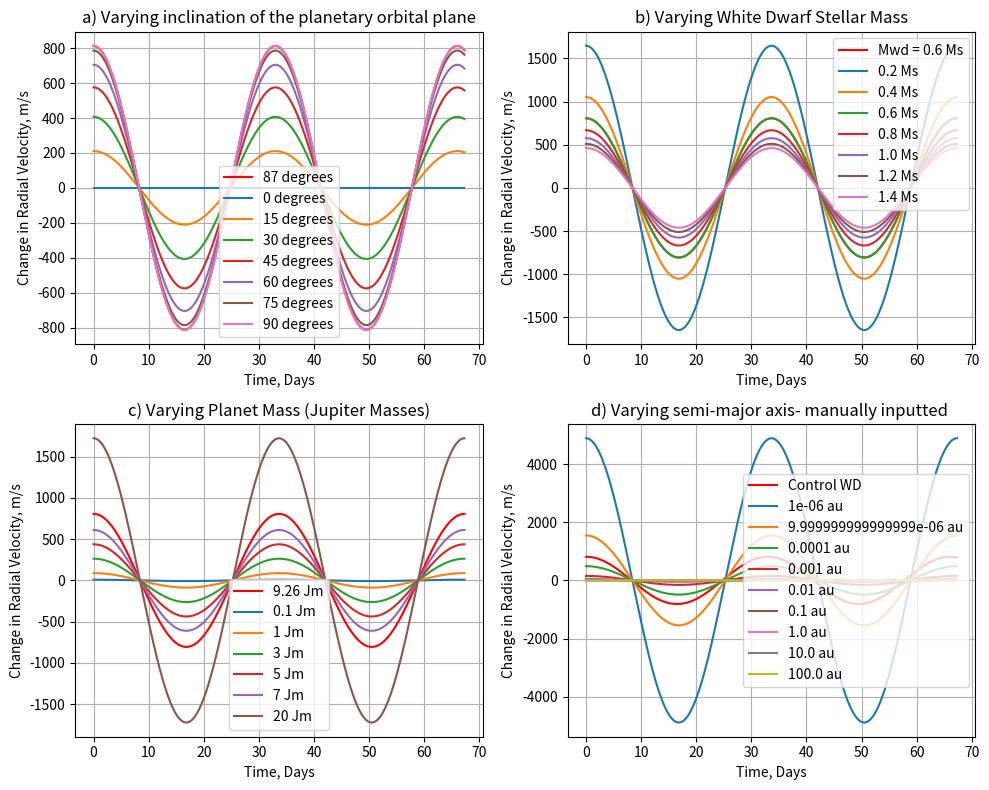

The matplotlib source for this figure: (Note: this script raises an exception after producing the figure.)
#Initial attempt at simulating radial velosity curves for exoplanet detection 
#Using the equations and theory from the planetary system dynamics example sheet 

# Ideally store a dictionary for each white dwarf
#Then reference each value in the dictionary so the formula is interchangeable

import numpy as np
import matplotlib.pyplot as plt
from fractions import Fraction

# Constants
G = 6.67430e-11         # Gravitational constant (m^3/kg/s^2)
Mwd = 0.6* 2e30    # Mass of the star (in kilograms)
Mpl = 9.26 * 1.898e27         # Mass of the planet (in kilograms)
au = 149597870700
#asun = 2*au
a = 0 #placeholder for a

period = 33.65 * 24 *3600    # Orbital period of the planet (in seconds)

e = 0                # Eccentricity of the planet's orbit
i =  87              #inclination of the orbital plane to the true sky
omega = 0    #argument of pericenter chosen at 0 - leads to no eccentricities

# Time range
t = np.linspace(0, 2* period, 1000)
tdays = t/(24*3600) 

# Calculate the radial velocity variation - using newton raphson iteration
def eccentric_anomaly(mean_anomaly):
    # Initial guess for eccentric anomaly, as a function of mean anomaly
    E0 = mean_anomaly
    while True:
        E1 = E0 - (E0 - e * np.sin(E0) - mean_anomaly) / (1 - e * np.cos(E0))
        if abs(E1 - E0) < 1e-8:
            break
        E0 = E1
    return E1

def radial_velocity(t,Mwd,M_pl, T, e, i,a,): 
    #input parameters of time, Mass of WD,mass of planet in jupiter masses, Orbital period, eccentricity, inclination, set semi major axis of planet.
    period = T * 24 *3600 #convert into seconds
    Mpl = M_pl  * 1.898e27 #convert into kg
    i = i *np.pi/180  #convert into radians
    if a == 0:
        a = np.cbrt(period**2 * G * (Mpl +Mwd)/(4*np.pi**2)) 
        asun = a * (Mpl/(Mwd+Mpl))
    else: #a has been inputted as a function of 
        asun = a* au * (Mwd/Mpl)

    Mprime = (Mpl**3/((Mwd + Mpl)**2))
    P = np.sqrt(((4 * np.pi**2)/ (G * Mprime))* asun**3)

    # Calculate the mean anomaly
    mean_anomaly = 2 * np.pi * t / period

    # Calculate the eccentric anomaly
    eccentric_anomaly_values = [eccentric_anomaly(ma) for ma in mean_anomaly]

    # Calculate the true anomaly
    mu = [2 * np.arctan(np.sqrt((1 + e) / (1 - e)) * np.tan(ea / 2)) for ea in eccentric_anomaly_values]

    K = 2 * (np.pi/P) * (asun * np.sin(i))/(((1 - e**2)**(1/2)))

    vrad = K*(np.cos(mu)  + e * np.cos(omega))#the velocity of the star along the line of sight
    #should add in omega^^ here
    return vrad 

radial_velocities_original = radial_velocity(t,0.6* 2e30,9.26, 33, 0, 87,a)

# Plot the radial velocity variations
fig, axs = plt.subplots(2, 2, figsize=(10, 8))
#plt.figure()
#plt.plot(tdays, radial_velocities,  marker='o', linestyle='-')
#plt.title("Radial Velocity of a Star with an Orbiting Exoplanet")
#plt.xlabel("Time (days)")
#plt.ylabel("Radial Velocity (m/s)")
#fill in data for each subplot

#Inclination

axs[0, 0].plot(tdays,radial_velocities_original , label='87 degrees', color='red')
for i in (0, 15 ,30 , 45, 60, 75 , 90):
    axs[0, 0].plot(tdays,radial_velocity(t,0.6* 2e30,9.26, 33, 0, i,a) , label=(str(i) +" degrees"))
axs[0, 0].set_title('a) Varying inclination of the planetary orbital plane')
axs[0, 0].set_xlabel('Time, Days')
axs[0, 0].set_ylabel('Change in Radial Velocity, m/s')

axs[0, 1].plot(tdays, radial_velocity(t,0.6* 2e30,9.26, 33.65, 0, 87,a), label='Mwd = 0.6 Ms', color='red')
for Mwd in np.linspace(0.2,1.4,7):
    axs[0, 1].plot(tdays, radial_velocity(t,Mwd * 2e30,9.26, 33.65, 0, 87,a), label= str(Mwd) + " Ms" )
axs[0, 1].set_title('b) Varying White Dwarf Stellar Mass')
axs[0, 1].set_xlabel('Time, Days')
axs[0, 1].set_ylabel('Change in Radial Velocity, m/s')

axs[1, 0].plot(tdays, radial_velocity(t, 0.6* 2e30,9.26, 33.65, 0, 87,a), label='9.26 Jm', color='red')
for Mpl in (0.1,1,3,5,7,20):
    axs[1, 0].plot(tdays, radial_velocity(t,0.6* 2e30,Mpl, 33.65, 0, 87,a), label=str(Mpl) + " Jm")
axs[1, 0].set_title('c) Varying Planet Mass (Jupiter Masses)')
axs[1, 0].set_xlabel('Time, Days')
axs[1, 0].set_ylabel('Change in Radial Velocity, m/s')

axs[1, 1].plot(tdays, radial_velocities_original, label='Control WD', color='red')
for a in np.logspace(np.log10(1E-6),np.log10(1E2),9):
    axs[1, 1].plot(tdays, radial_velocity(t,0.6* 2e30,9.26, 33.65, 0, 87,a), label=str(a)+ " au")
axs[1, 1].set_title('d) Varying semi-major axis- manually inputted ')
axs[1, 1].set_xlabel('Time, Days')
axs[1, 1].set_ylabel('Change in Radial Velocity, m/s')
axs[1, 1].grid()

for ax in axs.flat:
    ax.legend()
    ax.grid()
plt.tight_layout()
plt.grid()

plt.savefig("/Users/<user>/Desktop/Cambridge/Course/Research_Project/Coding/graphs/RadVel.png")
plt.show()
